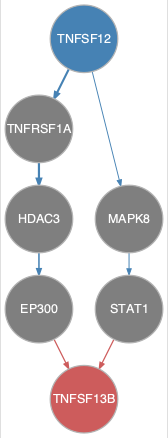

Source data for this figure (header and first rows):
from	to
HDAC3	EP300
MAPK8	STAT1
TNFRSF1A	HDAC3
TNFSF12	MAPK8
TNFSF12	TNFRSF1A
EP300	TNFSF13B
STAT1	TNFSF13B
